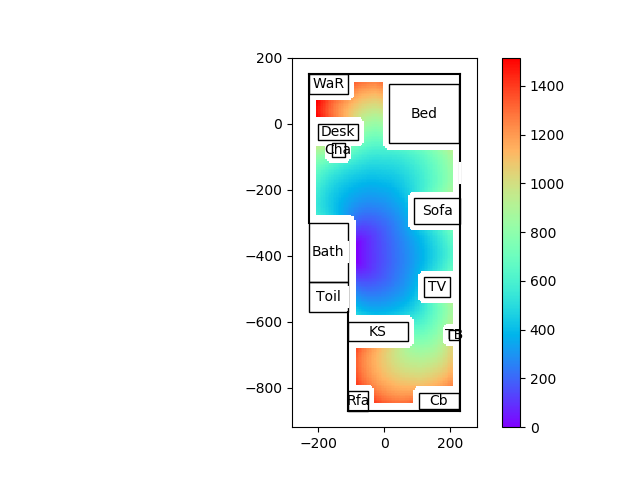

Data behind this chart, as committed beside it:
99999.00, 99999.00, 99999.00, 99999.00, 99999.00, 99999.00, 99999.00, 99999.00, 99999.00, 99999.00, 99999.00, 99999.00, 99999.00, 99999.00, 99999.00, 99999.00, 99999.00, 99999.00, 99999.00, 99999.00, 99999.00, 99999.00, 99999.00, 99999.00
99999, 99999, 99999, 99999, 99999, 99999, 99999, 99999, 99999, 99999, 99999, 99999, 99999, 99999, 99999, 99999, 99999, 99999, 99999, 99999, 99999, 99999, 99999, 99999
99999, 99999, 99999, 99999, 99999, 99999, 99999, 99999, 99999, 99999, 99999, 99999, 99999, 99999, 99999, 99999, 99999, 99999, 99999, 99999, 99999, 99999, 99999, 99999
99999, 99999, 99999, 99999, 99999, 99999, 99999, 99999, 99999, 99999, 99999, 99999, 99999, 99999, 99999, 99999, 99999, 99999, 99999, 99999, 99999, 99999, 99999, 99999
99999, 99999, 99999, 99999, 99999, 99999, 99999, 99999, 99999, 99999, 99999, 99999, 99999, 99999, 99999, 99999, 99999, 99999, 99999, 99999, 99999, 99999, 99999, 99999
99999, 99999, 99999, 99999, 99999, 99999, 99999, 99999, 99999, 99999, 99999, 99999, 99999, 99999, 99999, 99999, 99999, 99999, 99999, 99999, 99999, 99999, 99999, 99999
99999, 99999, 99999, 99999, 99999, 99999, 99999, 99999, 99999, 99999, 99999, 99999, 99999, 99999, 99999, 99999, 99999, 99999, 99999, 99999, 99999, 99999, 99999, 99999
99999, 99999, 99999, 99999, 99999, 99999, 99999, 99999, 99999, 99999, 99999, 99999, 99999, 99999, 99999, 99999, 99999, 99999, 99999, 99999, 99999, 99999, 99999, 99999
99999, 99999, 99999, 99999, 99999, 99999, 99999, 99999, 99999, 99999, 99999, 99999, 99999, 99999, 99999, 99999, 99999, 99999, 99999, 99999, 99999, 99999, 99999, 99999
99999, 99999, 99999, 99999, 99999, 99999, 99999, 99999, 99999, 99999, 99999, 99999, 99999, 99999, 99999, 99999, 99999, 99999, 99999, 99999, 99999, 99999, 99999, 99999
99999, 99999, 99999, 99999, 99999, 99999, 99999, 99999, 99999, 99999, 99999, 99999, 99999, 99999, 99999, 99999, 99999, 99999, 99999, 99999, 99999, 99999, 99999, 99999
99999, 99999, 99999, 99999, 99999, 99999, 99999, 99999, 99999, 99999, 99999, 99999, 99999, 99999, 99999, 99999, 99999, 99999, 99999, 99999, 99999, 99999, 99999, 99999
99999, 99999, 99999, 99999, 99999, 99999, 99999, 99999, 99999, 99999, 99999, 99999, 99999, 99999, 99999, 99999, 99999, 99999, 99999, 99999, 99999, 99999, 99999, 99999
99999, 99999, 99999, 99999, 99999, 99999, 99999, 99999, 99999, 99999, 99999, 99999, 99999, 99999, 99999, 99999, 99999, 99999, 99999, 99999, 99999, 99999, 99999, 99999
99999, 99999, 99999, 99999, 99999, 99999, 99999, 99999, 99999, 99999, 99999, 99999, 99999, 99999, 99999, 99999, 99999, 99999, 99999, 99999, 99999, 99999, 99999, 99999
99999, 99999, 99999, 99999, 99999, 99999, 99999, 99999, 99999, 99999, 99999, 99999, 99999, 99999, 99999, 99999, 99999, 99999, 99999, 99999, 99999, 99999, 99999, 99999
99999, 99999, 99999, 99999, 99999, 99999, 99999, 99999, 99999, 99999, 99999, 99999, 99999, 99999, 99999, 99999, 99999, 99999, 99999, 99999, 99999, 99999, 99999, 99999
99999, 99999, 99999, 99999, 99999, 99999, 99999, 99999, 99999, 99999, 99999, 99999, 99999, 99999, 99999, 99999, 99999, 99999, 99999, 99999, 99999, 99999, 99999, 99999
99999, 99999, 99999, 99999, 99999, 99999, 99999, 99999, 99999, 99999, 99999, 99999, 99999, 99999, 99999, 99999, 99999, 99999, 99999, 99999, 99999, 99999, 99999, 99999
99999, 99999, 99999, 99999, 99999, 99999, 99999, 99999, 99999, 99999, 99999, 99999, 99999, 99999, 99999, 99999, 99999, 99999, 99999, 99999, 99999, 99999, 99999, 99999
99999, 99999, 99999, 99999, 99999, 99999, 99999, 99999, 99999, 99999, 99999, 99999, 99999, 99999, 99999, 99999, 99999, 99999, 99999, 99999, 99999, 99999, 99999, 99999
99999, 99999, 99999, 99999, 99999, 99999, 99999, 99999, 99999, 99999, 99999, 99999, 99999, 99999, 99999, 99999, 99999, 99999, 99999, 99999, 99999, 99999, 99999, 99999
99999, 99999, 99999, 99999, 99999, 99999, 99999, 99999, 99999, 99999, 99999, 99999, 99999, 99999, 99999, 99999, 99999, 99999, 99999, 99999, 99999, 99999, 99999, 99999
99999, 99999, 99999, 99999, 99999, 99999, 99999, 99999, 99999, 99999, 99999, 99999, 99999, 99999, 99999, 99999, 99999, 99999, 99999, 99999, 99999, 99999, 99999, 99999
99999, 99999, 99999, 99999, 99999, 99999, 99999, 99999, 99999, 99999, 99999, 99999, 99999, 99999, 99999, 99999, 99999, 99999, 99999, 99999, 99999, 99999, 99999, 99999
99999, 99999, 99999, 99999, 99999, 99999, 99999, 99999, 99999, 99999, 99999, 99999, 99999, 99999, 99999, 99999, 99999, 99999, 99999, 99999, 99999, 99999, 99999, 99999
99999, 99999, 99999, 99999, 99999, 99999, 99999, 99999, 99999, 99999, 99999, 99999, 99999, 99999, 99999, 99999, 99999, 99999, 99999, 99999, 99999, 99999, 99999, 99999
99999, 99999, 99999, 99999, 99999, 99999, 99999, 99999, 99999, 99999, 99999, 99999, 99999, 99999, 99999, 99999, 99999, 99999, 99999, 99999, 99999, 99999, 99999, 99999
99999, 99999, 99999, 99999, 99999, 99999, 99999, 99999, 99999, 99999, 99999, 99999, 99999, 99999, 99999, 99999, 99999, 99999, 99999, 99999, 99999, 99999, 99999, 99999
99999, 99999, 99999, 99999, 99999, 99999, 99999, 99999, 99999, 99999, 99999, 99999, 99999, 99999, 99999, 99999, 99999, 99999, 99999, 99999, 99999, 99999, 99999, 99999
99999, 99999, 99999, 99999, 99999, 99999, 99999, 99999, 99999, 99999, 99999, 99999, 99999, 99999, 99999, 99999, 99999, 99999, 99999, 99999, 99999, 99999, 99999, 99999
99999, 99999, 99999, 99999, 99999, 99999, 99999, 99999, 99999, 99999, 99999, 99999, 99999, 99999, 99999, 99999, 99999, 99999, 99999, 99999, 99999, 99999, 99999, 99999
99999, 99999, 99999, 99999, 99999, 99999, 99999, 99999, 99999, 99999, 99999, 99999, 99999, 99999, 99999, 99999, 99999, 99999, 99999, 99999, 99999, 99999, 99999, 99999
99999, 99999, 99999, 99999, 99999, 99999, 99999, 99999, 99999, 99999, 99999, 99999, 99999, 99999, 99999, 99999, 99999, 99999, 99999, 99999, 99999, 99999, 99999, 99999
99999, 99999, 99999, 99999, 99999, 99999, 99999, 99999, 99999, 99999, 99999, 99999, 99999, 99999, 99999, 99999, 99999, 99999, 99999, 99999, 99999, 99999, 99999, 99999
99999, 99999, 99999, 99999, 99999, 99999, 99999, 99999, 99999, 99999, 99999, 99999, 99999, 99999, 99999, 99999, 99999, 99999, 99999, 99999, 99999, 99999, 99999, 99999
99999, 99999, 99999, 99999, 99999, 99999, 99999, 99999, 99999, 99999, 99999, 99999, 99999, 99999, 99999, 99999, 99999, 99999, 99999, 99999, 99999, 99999, 99999, 99999
99999, 99999, 99999, 99999, 99999, 99999, 99999, 99999, 99999, 99999, 99999, 99999, 99999, 99999, 99999, 99999, 99999, 99999, 99999, 99999, 99999, 99999, 99999, 99999
99999, 99999, 99999, 99999, 99999, 99999, 99999, 99999, 99999, 99999, 99999, 99999, 99999, 99999, 99999, 99999, 99999, 99999, 99999, 99999, 99999, 99999, 99999, 99999
99999, 99999, 99999, 99999, 99999, 99999, 99999, 99999, 99999, 99999, 99999, 99999, 99999, 99999, 99999, 99999, 99999, 99999, 99999, 99999, 99999, 99999, 99999, 99999
99999, 99999, 99999, 99999, 99999, 99999, 99999, 99999, 99999, 99999, 99999, 99999, 99999, 99999, 99999, 99999, 99999, 99999, 99999, 99999, 99999, 99999, 99999, 99999
99999, 99999, 99999, 99999, 99999, 99999, 99999, 99999, 99999, 99999, 99999, 99999, 99999, 99999, 99999, 99999, 99999, 99999, 99999, 99999, 99999, 99999, 99999, 99999
99999, 99999, 99999, 99999, 99999, 99999, 99999, 99999, 99999, 99999, 99999, 99999, 99999, 99999, 99999, 99999, 99999, 99999, 99999, 99999, 99999, 99999, 99999, 99999
99999, 99999, 99999, 99999, 99999, 99999, 99999, 99999, 99999, 99999, 99999, 99999, 99999, 99999, 99999, 99999, 99999, 99999, 99999, 99999, 99999, 99999, 99999, 99999
99999, 99999, 99999, 99999, 99999, 99999, 99999, 99999, 99999, 99999, 99999, 99999, 99999, 99999, 99999, 99999, 99999, 99999, 99999, 99999, 99999, 99999, 99999, 99999
99999, 99999, 99999, 99999, 99999, 99999, 99999, 99999, 99999, 99999, 99999, 99999, 99999, 99999, 99999, 99999, 99999, 99999, 99999, 99999, 99999, 99999, 99999, 99999
99999, 99999, 99999, 99999, 99999, 99999, 99999, 99999, 99999, 99999, 99999, 99999, 99999, 99999, 99999, 99999, 99999, 99999, 99999, 99999, 99999, 99999, 99999, 99999
99999, 99999, 99999, 99999, 99999, 99999, 99999, 99999, 99999, 99999, 99999, 99999, 99999, 99999, 99999, 99999, 99999, 99999, 99999, 99999, 99999, 99999, 99999, 99999
99999, 99999, 99999, 99999, 99999, 99999, 99999, 99999, 99999, 99999, 99999, 99999, 99999, 99999, 99999, 99999, 99999, 99999, 99999, 99999, 99999, 99999, 99999, 99999
99999, 99999, 99999, 99999, 99999, 99999, 99999, 99999, 99999, 99999, 99999, 99999, 99999, 99999, 99999, 99999, 99999, 99999, 99999, 99999, 99999, 99999, 99999, 99999
99999, 99999, 99999, 99999, 99999, 99999, 99999, 99999, 99999, 99999, 99999, 99999, 99999, 99999, 99999, 1388, 1369, 1351, 1334, 1318, 1303, 1288, 1273, 1259
99999, 99999, 99999, 99999, 99999, 99999, 99999, 99999, 99999, 99999, 99999, 99999, 99999, 99999, 99999, 1375, 1355, 1338, 1321, 1305, 1290, 1276, 1262, 1247
99999, 99999, 99999, 99999, 99999, 99999, 99999, 99999, 99999, 99999, 99999, 99999, 99999, 99999, 99999, 1363, 1343, 1326, 1309, 1294, 1279, 1265, 1251, 1237
99999, 99999, 99999, 99999, 99999, 99999, 99999, 99999, 99999, 99999, 99999, 99999, 99999, 99999, 99999, 1351, 1332, 1315, 1299, 1283, 1269, 1255, 1241, 1228
99999, 99999, 99999, 99999, 99999, 99999, 99999, 99999, 99999, 99999, 99999, 99999, 99999, 99999, 99999, 1341, 1322, 1305, 1289, 1274, 1259, 1245, 1232, 1219
99999, 99999, 99999, 99999, 99999, 99999, 99999, 99999, 99999, 99999, 99999, 99999, 99999, 99999, 99999, 1332, 1313, 1296, 1280, 1264, 1250, 1236, 1223, 1210
99999, 99999, 99999, 99999, 99999, 99999, 99999, 99999, 99999, 99999, 99999, 99999, 99999, 99999, 99999, 1324, 1305, 1288, 1272, 1256, 1242, 1228, 1215, 1202
99999, 99999, 99999, 99999, 99999, 99999, 99999, 99999, 99999, 99999, 99999, 99999, 99999, 99999, 99999, 1317, 1298, 1280, 1264, 1249, 1234, 1221, 1207, 1195
99999, 99999, 99999, 99999, 99999, 99999, 99999, 99999, 99999, 99999, 99999, 99999, 99999, 99999, 99999, 1311, 1292, 1274, 1257, 1242, 1227, 1214, 1200, 1188
99999, 99999, 99999, 99999, 99999, 99999, 99999, 99999, 99999, 99999, 99999, 99999, 99999, 99999, 99999, 1306, 1287, 1269, 1252, 1236, 1221, 1207, 1194, 1181
99999, 99999, 99999, 99999, 99999, 99999, 99999, 99999, 99999, 99999, 99999, 99999, 99999, 99999, 99999, 1301, 1282, 1264, 1247, 1231, 1216, 1201, 1188, 1175
... 51 more rows
